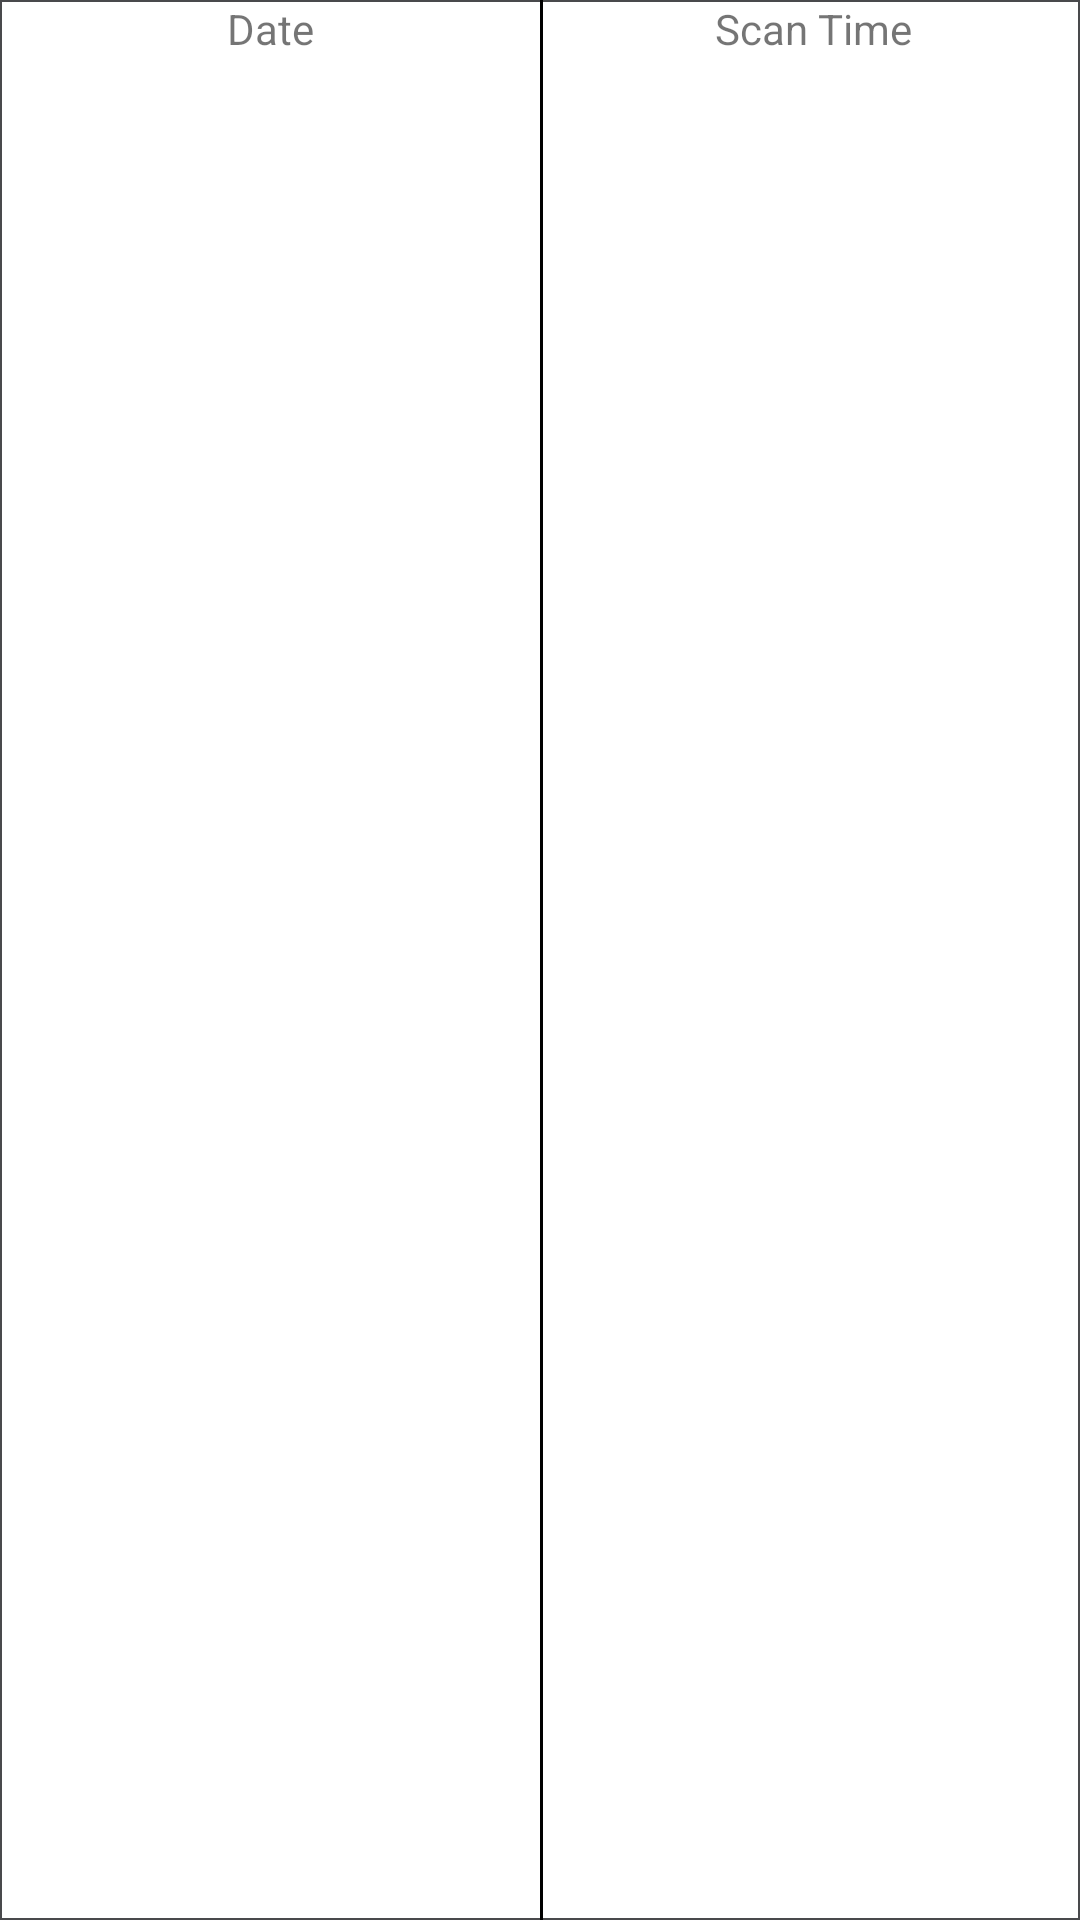

Layout XML and referenced resources for this Android screen:
<!-- AndroidManifest.xml: application theme Theme.CitizenApp -->
<!-- res/layout/scancardrv.xml -->
<?xml version="1.0" encoding="utf-8"?>
<LinearLayout xmlns:android="http://schemas.android.com/apk/res/android"
    android:layout_width="match_parent"
    android:layout_height="wrap_content"
    android:background="@drawable/item"
    android:orientation="horizontal"
    android:weightSum="340"
    xmlns:app="http://schemas.android.com/apk/res-auto">

    <TextView
        android:id="@+id/dateNoTv"
        android:layout_width="0dp"
        android:layout_height="wrap_content"
        android:layout_weight="170"
        android:text="Date"
        android:gravity="center"/>

    <View
        android:layout_width="0dp"
        android:layout_height="match_parent"
        android:layout_weight="1"
        android:background="#000"/>

    <TextView
        android:id="@+id/scanTimeTv"
        android:layout_width="0dp"
        android:layout_height="wrap_content"
        android:text="Scan Time"
        android:layout_weight="170"
        android:gravity="center"/>

</LinearLayout>
<!-- resources referenced by this layout -->
<resources>
  <!-- drawable item (drawable-v24) -->
  <?xml version="1.0" encoding="utf-8"?>
  <shape
      xmlns:android="http://schemas.android.com/apk/res/android"
      android:shape= "rectangle">
  
      <stroke android:width="0.5dp" android:color="#494a4c"/>
  </shape>
  <style name="Theme.CitizenApp" parent="Theme.MaterialComponents.DayNight.NoActionBar">
          
          <item name="colorPrimary">@color/purple_500</item>
          <item name="colorPrimaryVariant">@color/purple_700</item>
          <item name="colorOnPrimary">@color/white</item>
          
          <item name="colorSecondary">@color/teal_200</item>
          <item name="colorSecondaryVariant">@color/teal_700</item>
          <item name="colorOnSecondary">@color/black</item>
          
          <item name="android:statusBarColor" tools:targetApi="l" tools:ignore="ObsoleteSdkInt">@color/violetDark</item>
          
          <item name="android:windowIsTranslucent">true</item>
      </style>
  <color name="purple_500">#FF6200EE</color>
  <color name="purple_700">#FF3700B3</color>
  <color name="white">#FFFFFFFF</color>
  <color name="teal_200">#FF03DAC5</color>
  <color name="teal_700">#FF018786</color>
  <color name="black">#FF000000</color>
  <color name="violetDark">#24B903</color>
</resources>
